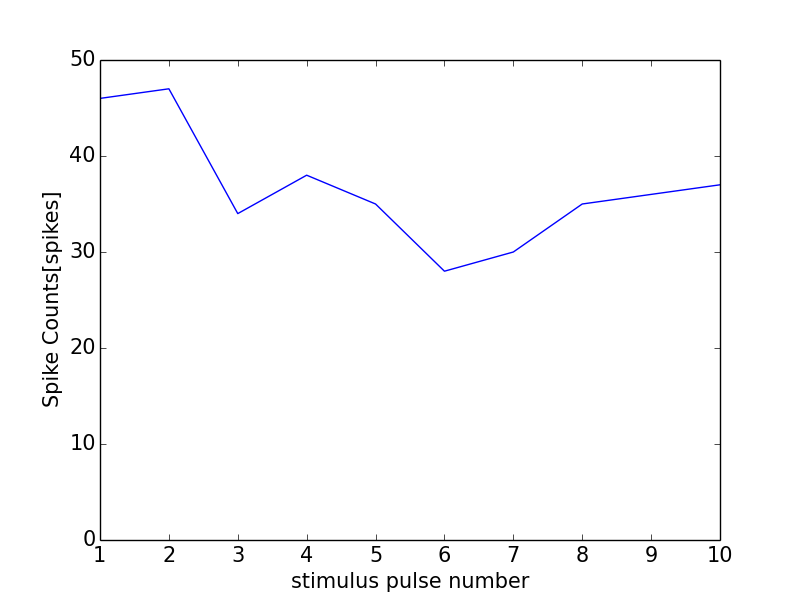

The file beside this chart, header and first rows:
0, 0.0
0, 0
1, 46
2, 47
3, 34
4, 38
5, 35
6, 28
7, 30
8, 35
9, 36
10, 37
11, 1
